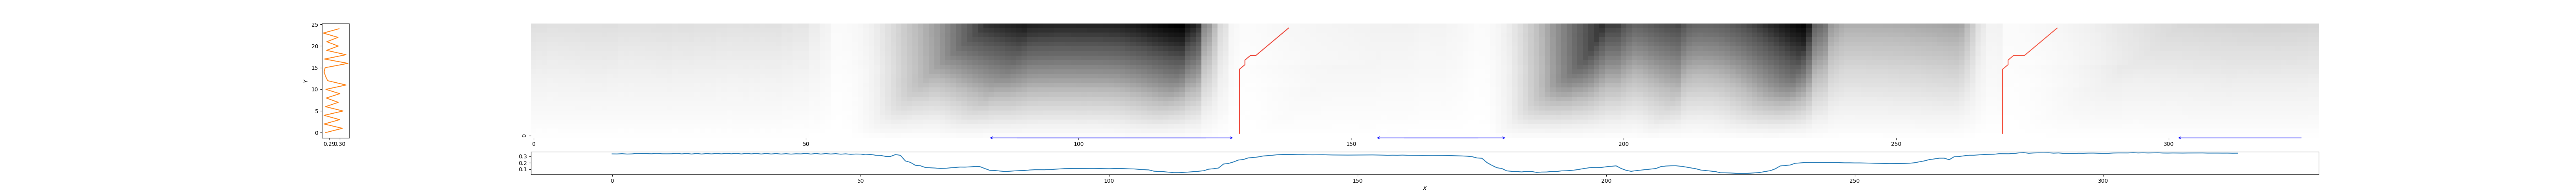

The table this chart was drawn from, first rows:
129, 139, 0.3618293542333144
270, 280, 0.4105
